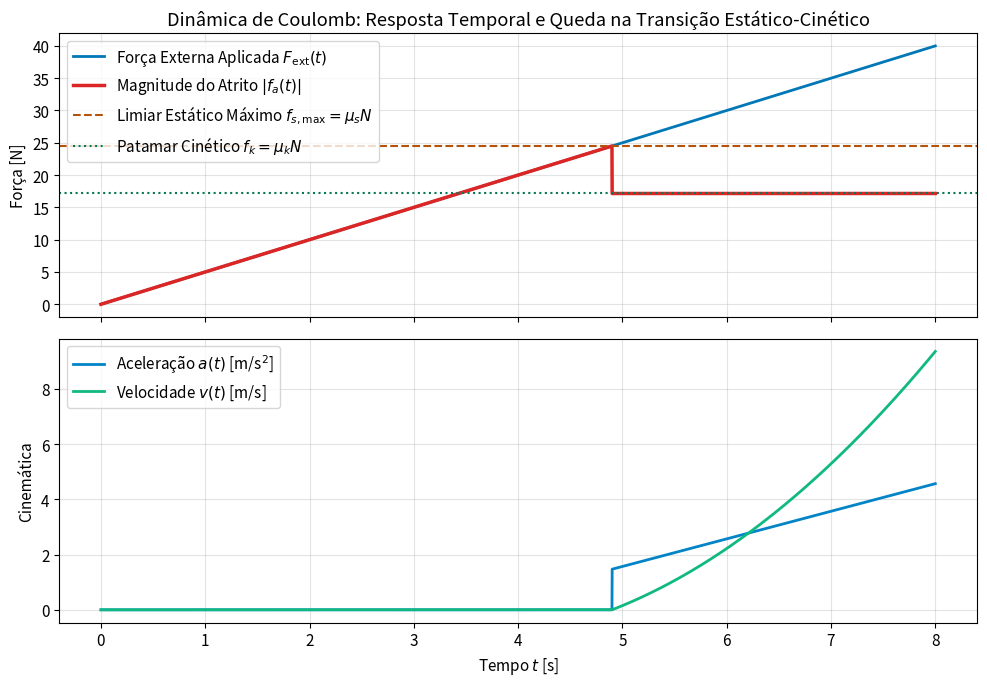

Write the Python code that produced this figure.
import numpy as np
import matplotlib.pyplot as plt

# Estilo gráfico institucional
plt.rcParams['figure.figsize'] = (10, 5)
plt.rcParams['font.size'] = 11
plt.rcParams['axes.grid'] = True
plt.rcParams['grid.alpha'] = 0.35
print("Ambiente configurado com sucesso!")

def simular_bloco_rampa(m=5.0, mu_s=0.50, mu_k=0.35, t_max=10.0, dt=0.001, taxa_forca=5.0):
    """
    Simula um bloco sujeito a uma força exterior linearmente crescente F_ext(t) = taxa_forca * t.
    Implementa a lógica rigorosa de transição estático-cinético de Coulomb.
    """
    g = 9.8
    N = m * g
    f_s_max = mu_s * N
    
    n_steps = int(t_max / dt)
    t = np.linspace(0, t_max, n_steps)
    
    F_ext = taxa_forca * t
    x = np.zeros(n_steps)
    v = np.zeros(n_steps)
    a = np.zeros(n_steps)
    f_atrito = np.zeros(n_steps)
    
    v_tol = 1e-4  # tolerância numérica para repouso
    
    for i in range(n_steps - 1):
        # Verificação do regime
        if abs(v[i]) < v_tol:
            # Bloco praticamente em repouso
            if abs(F_ext[i]) <= f_s_max:
                # Regime estático: atrito equilibra a força aplicada
                f_atrito[i] = -F_ext[i]
                a[i] = 0.0
                v[i+1] = 0.0
            else:
                # Escorregamento iminente ultrapassado: transição para cinético
                f_atrito[i] = -np.sign(F_ext[i]) * mu_k * N
                a[i] = (F_ext[i] + f_atrito[i]) / m
                v[i+1] = v[i] + a[i] * dt
        else:
            # Regime cinético em movimento
            f_atrito[i] = -np.sign(v[i]) * mu_k * N
            a[i] = (F_ext[i] + f_atrito[i]) / m
            v[i+1] = v[i] + a[i] * dt
            
        x[i+1] = x[i] + v[i] * dt + 0.5 * a[i] * dt**2
        
    f_atrito[-1] = f_atrito[-2]
    a[-1] = a[-2]
    
    return t, F_ext, f_atrito, a, v, x

# Executar simulação de demonstração
t, F_ext, f_atrito, a, v, x = simular_bloco_rampa(m=5.0, mu_s=0.50, mu_k=0.35, t_max=8.0)

# Visualização dos resultados
fig, (ax1, ax2) = plt.subplots(2, 1, figsize=(10, 7), sharex=True)

ax1.plot(t, F_ext, label=r'Força Externa Aplicada $F_{\mathrm{ext}}(t)$', color='#0077B6', lw=2)
ax1.plot(t, -f_atrito, label=r'Magnitude do Atrito $|f_a(t)|$', color='#DC2626', lw=2.5)
ax1.axhline(0.50 * 5.0 * 9.8, color='#B45309', ls='--', label=r'Limiar Estático Máximo $f_{s,\max} = \mu_s N$')
ax1.axhline(0.35 * 5.0 * 9.8, color='#047857', ls=':', label=r'Patamar Cinético $f_k = \mu_k N$')
ax1.set_ylabel('Força [N]')
ax1.set_title('Dinâmica de Coulomb: Resposta Temporal e Queda na Transição Estático-Cinético')
ax1.legend(loc='upper left')

ax2.plot(t, a, label=r'Aceleração $a(t)$ [m/s$^2$]', color='#0284C7', lw=2)
ax2.plot(t, v, label=r'Velocidade $v(t)$ [m/s]', color='#10B981', lw=2)
ax2.set_xlabel('Tempo $t$ [s]')
ax2.set_ylabel('Cinemática')
ax2.legend(loc='upper left')

plt.tight_layout()
plt.show()

# ==============================================================================
# ESPAÇO PARA O ALUNO: CÓDIGO GERADO PELO ASSISTENTE DE IA
# ==============================================================================

# TODO: Cole aqui a função gerada pelo ChatGPT / Gemini / Claude
# e execute o teste para m=10, F_ext=20, mu_s=0.5, mu_k=0.3, v=0



# ==============================================================================
# ESPAÇO PARA O ALUNO: VERSÃO AUDITADA DA FUNÇÃO
# ==============================================================================

# TODO: Cole aqui a função após refinamento do prompt e valide o seu comportamento.
